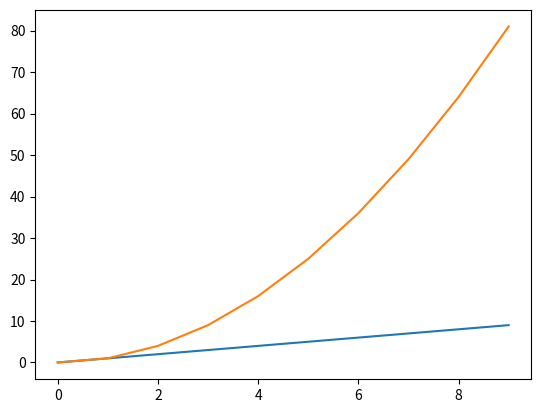

Here is the Python script that generated this plot:
########## One. Matplotlib Basics ##########

# 1. What is Matplotlib?
"""
Matplotlib is a comprehensive, 2D plotting library for Python that creates publication-quality figures in a variety of formats and interactive environments across platforms. 
It's the most widely used Python library for data visualization and serves as the foundation for many other visualization libraries.
"""

# 2. Installation and Check

"""
pip install matplotlib

import matplotlib
print(matplotlib.__version__)
"""

import numpy as np
import matplotlib.pyplot as plt
""" EXPLANATION:
matplotlib is the full plotting library
pyplot is a state-based interface (like a whiteboard)
plt is the convention, not required, but universal
"""

# 3. Line Plot
x = np.arange(0, 10) # [0 1 2 3 4 5 6 7 8 9]
y = x ** 2 # [ 0  1  4  9 16 25 36 49 64 81]
# plt.plot(x, y)
""" EXPLANATION:
Creates a figure (if none exists)
Creates axes (if none exists)
Draws a line connecting (x[i], y[i])
"""
# plt.show() # Rrenders the output

# 4. What If You Don’t Pass x?
# plt.plot(y)
# plt.show()
""" EXPLANATION:
Matplotlib assumes:
x = [0 1 2 3 4 5 6 7 8 9] in this situation
or: x = [0, 1, 2, ..., len(y)-1]
"""
# plt.plot([3, 7, 2])
# plt.show() # (0,3), (1,7), (2,2)

# 5. Understanding the “State Machine”
plt.plot([1, 2, 3])
plt.plot([3, 2, 1])
# plt.show()
# EXPLANATION: Both lines appear on the same plot because plt is holding state.

# 6. Clearing vs Showing
plt.clf() # Clear current figure
plt.close() # Close window
# plt.plot(x, y)
# plt.show()   # show & reset

# 7. Very First Customization
# plt.plot(x, y, color="red", linewidth=2)
# plt.show()

# 8. Multiple Lines
plt.plot(x, x)
plt.plot(x, x**2)
plt.show()

# 9. Summary
"""
plt is stateful
plot() draws but does not display
show() displays and resets
Data comes from NumPy (or Python lists)
One figure can contain many plots
"""

